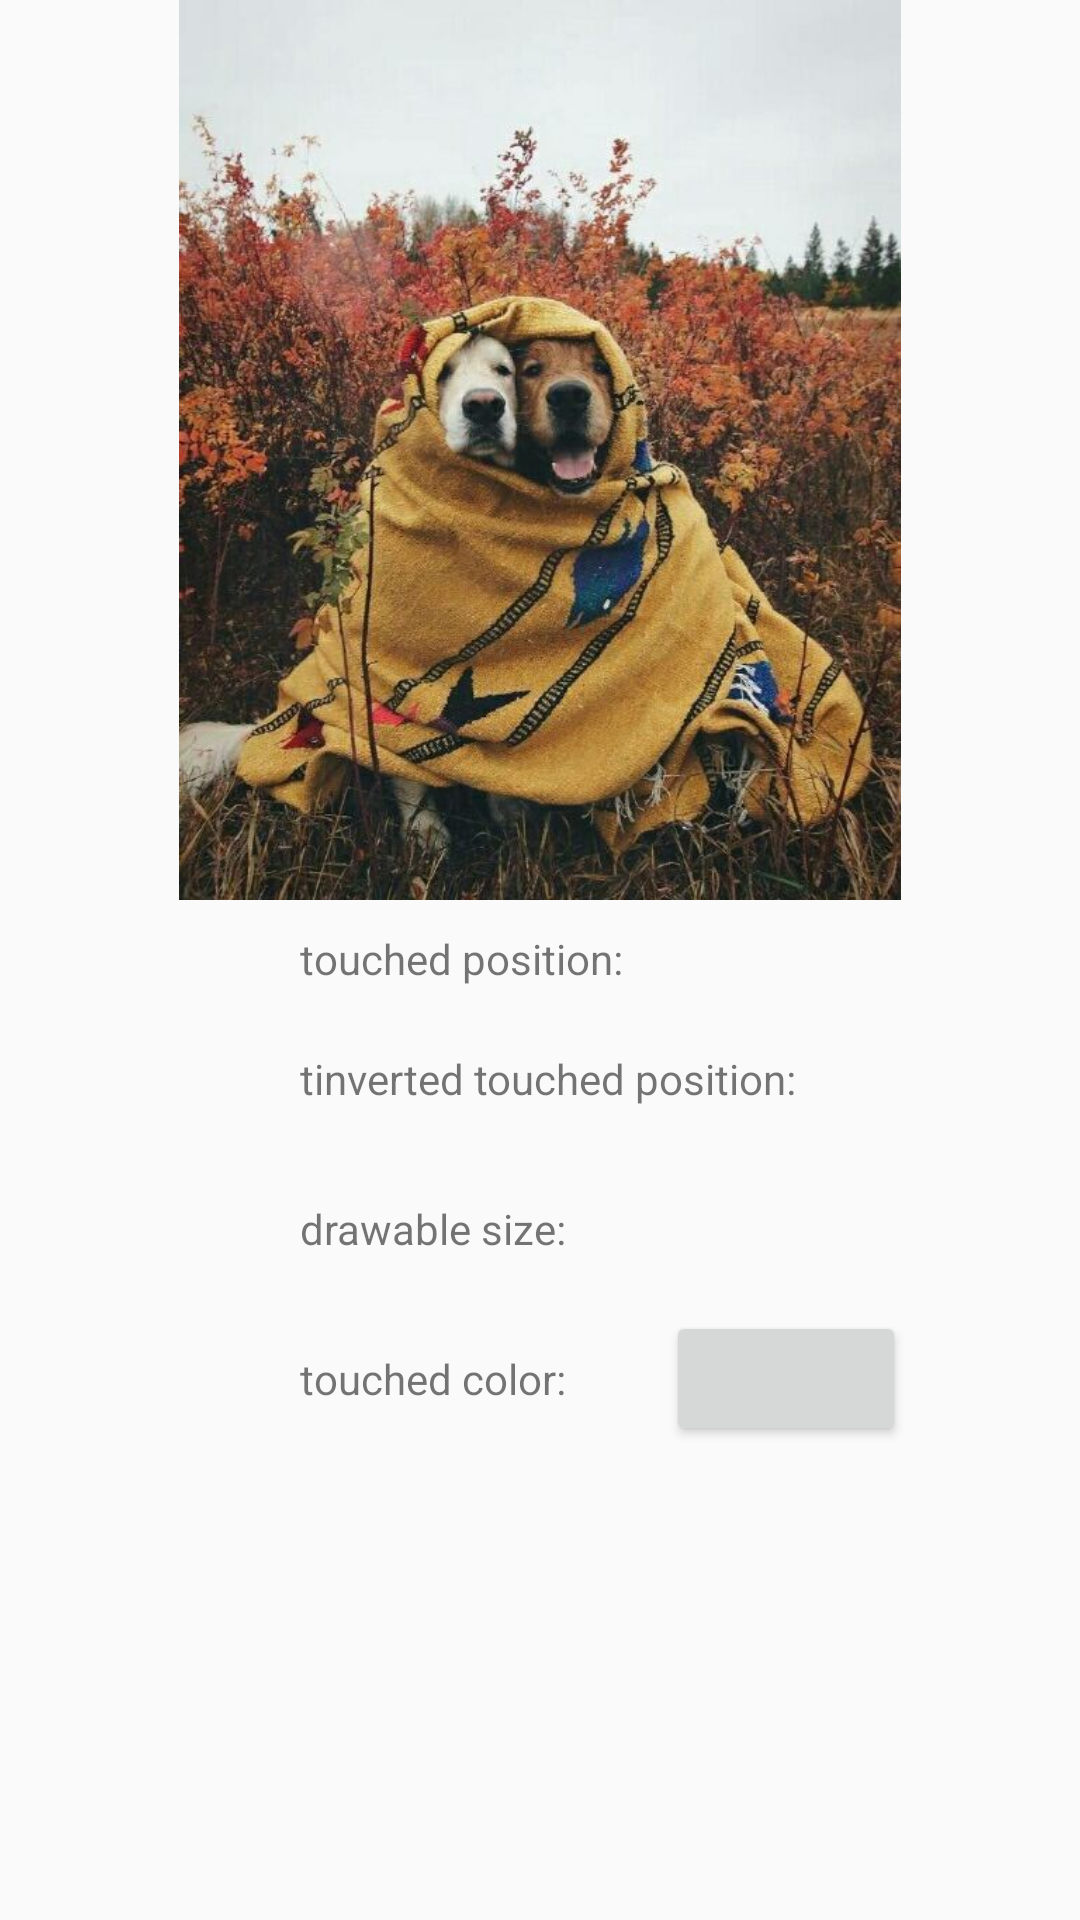

Layout XML and referenced resources for this Android screen:
<!-- AndroidManifest.xml: application theme AppTheme -->
<!-- res/layout/activity_main.xml -->
<?xml version="1.0" encoding="utf-8"?>
<android.support.constraint.ConstraintLayout xmlns:android="http://schemas.android.com/apk/res/android"
    xmlns:app="http://schemas.android.com/apk/res-auto"
    xmlns:tools="http://schemas.android.com/tools"
    android:id="@+id/container"
    android:layout_width="match_parent"
    android:layout_height="match_parent"
    tools:context=".MainActivity">




    <ImageView
        android:id="@+id/pic"
        android:layout_width="match_parent"
        android:layout_height="300dp"
        app:layout_constraintLeft_toLeftOf="parent"
        app:layout_constraintRight_toRightOf="parent"
        app:layout_constraintTop_toTopOf="parent"
        android:src="@mipmap/ic_pic1"
        />


    <TextView
        android:id="@+id/xy"
        android:text="touched position:"
        android:layout_width="wrap_content"
        android:layout_height="wrap_content"
        android:layout_marginTop="10dp"
        android:layout_marginLeft="100dp"
        app:layout_constraintTop_toBottomOf="@id/pic"
        app:layout_constraintLeft_toLeftOf="@id/pic"
        />

    <TextView
        android:id="@+id/invertedxy"
        android:text="tinverted touched position:"
        android:layout_width="wrap_content"
        android:layout_height="wrap_content"
        android:layout_marginTop="50dp"
        android:layout_marginLeft="100dp"

        app:layout_constraintTop_toBottomOf="@id/pic"
        app:layout_constraintLeft_toLeftOf="@id/pic"
        />

    <TextView
        android:id="@+id/size"
        android:text="drawable size: "
        android:layout_width="wrap_content"
        android:layout_height="wrap_content"
        android:layout_marginTop="100dp"
        android:layout_marginLeft="100dp"
        app:layout_constraintTop_toBottomOf="@id/pic"
        app:layout_constraintLeft_toLeftOf="@id/pic"
        />

    <TextView
        android:id="@+id/colorrgb"
        android:text="touched color: "
        android:layout_width="wrap_content"
        android:layout_height="wrap_content"
        android:layout_marginTop="150dp"
        android:layout_marginLeft="100dp"
        app:layout_constraintTop_toBottomOf="@id/pic"
        app:layout_constraintLeft_toLeftOf="@id/pic"
        />

    <Button
        android:id="@+id/btn"
        android:layout_width="80dp"
        android:layout_height="45dp"
        android:layout_marginLeft="30dp"
        app:layout_constraintLeft_toRightOf="@id/colorrgb"
        app:layout_constraintTop_toTopOf="@id/colorrgb"
        app:layout_constraintBottom_toBottomOf="@id/colorrgb"/>


</android.support.constraint.ConstraintLayout>
<!-- resources referenced by this layout -->
<resources>
  <!-- mipmap ic_pic1: png bitmap (mipmap-xxhdpi, 85377 bytes) -->
  <style name="AppTheme" parent="Theme.AppCompat.Light.NoActionBar">
          
          <item name="colorPrimary">@color/colorPrimary</item>
          <item name="colorPrimaryDark">@color/colorPrimaryDark</item>
          <item name="colorAccent">@color/colorAccent</item>
          
          <item name="actionOverflowMenuStyle">@style/OverflowMenuStyle</item>
      </style>
  <color name="colorPrimary">#ff000000</color>
  <color name="colorPrimaryDark">#00574B</color>
  <color name="colorAccent">#D81B60</color>
  <style name="OverflowMenuStyle" parent="@style/Widget.AppCompat.PopupMenu.Overflow">
          
          <item name="android:dropDownVerticalOffset">15dp</item>
          
          <item name="android:dropDownHorizontalOffset">100dp</item>
          <item name="android:dropDownWidth">30dp</item>
  
      </style>
</resources>
